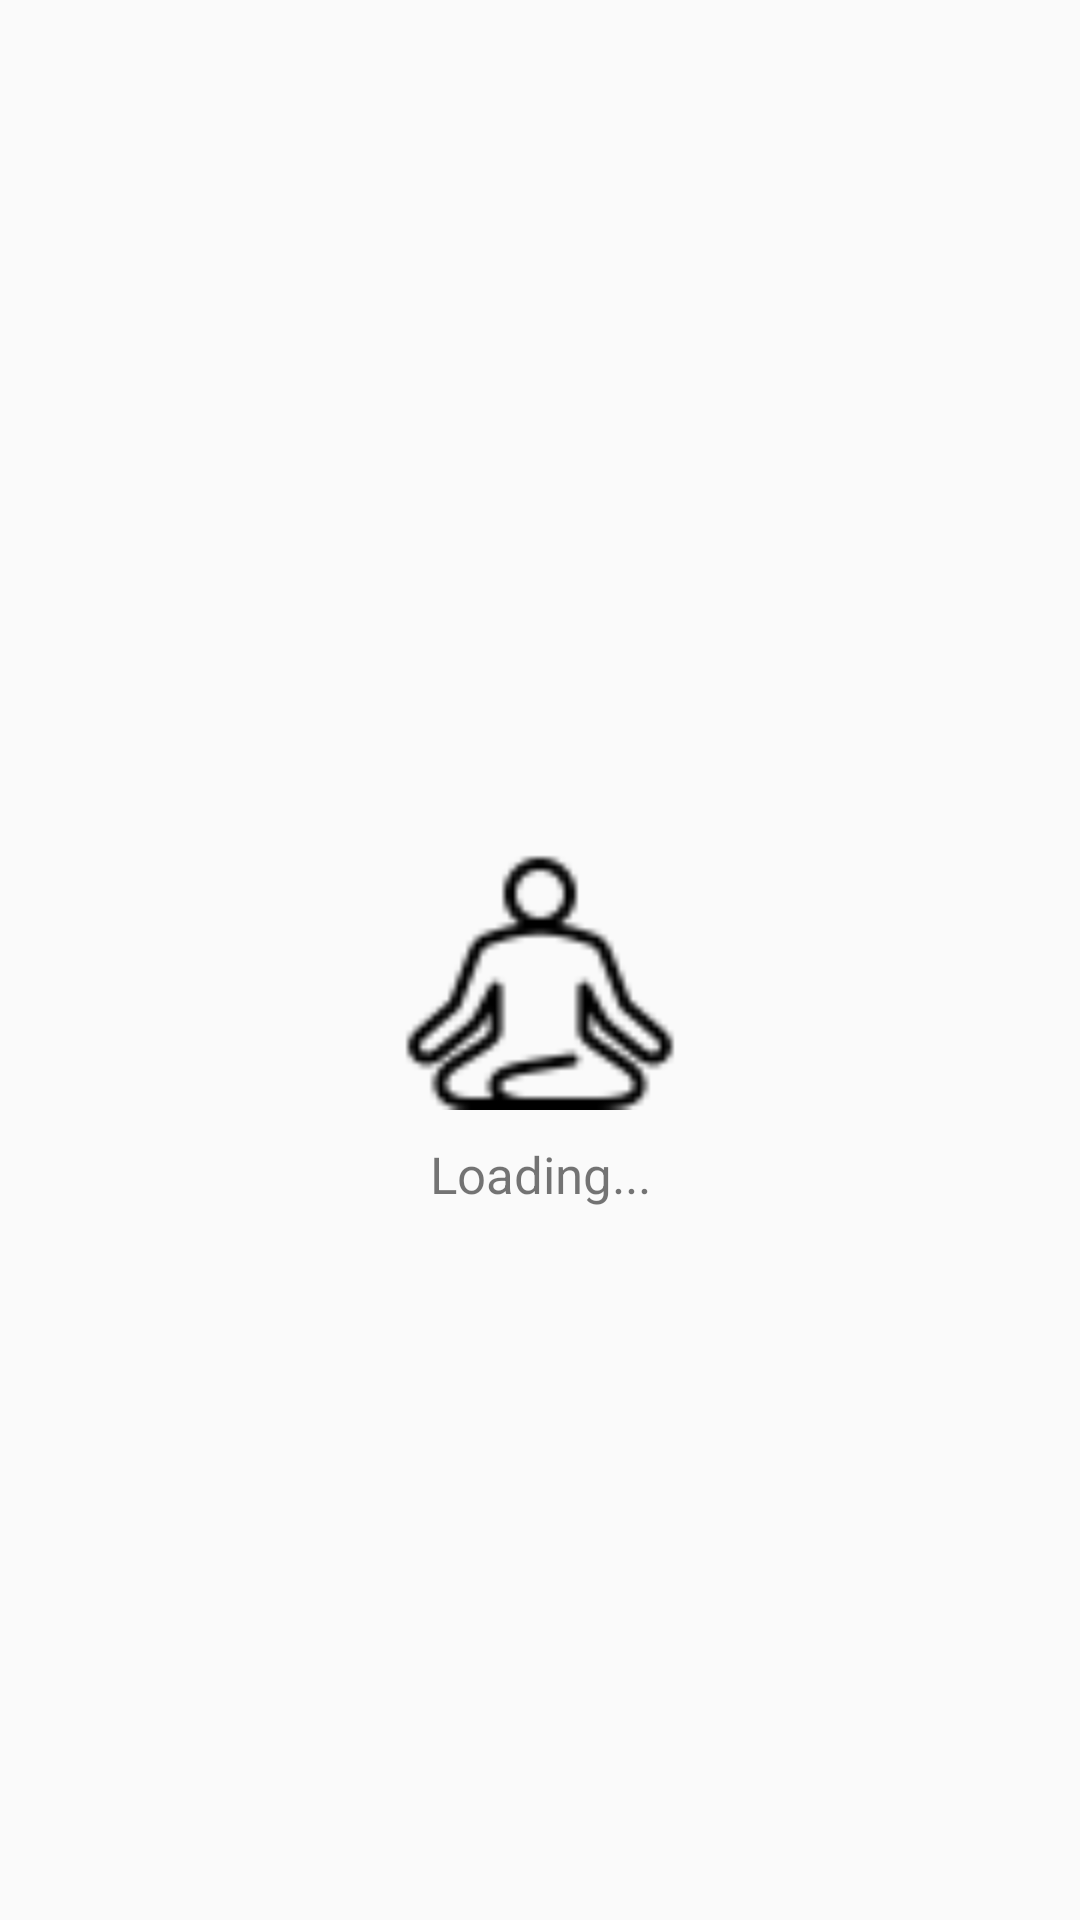

This screen was rendered from an Android layout file. Write that file and the resources it references.
<!-- AndroidManifest.xml: application theme AppTheme -->
<!-- res/layout/activity_splash.xml -->
<?xml version="1.0" encoding="utf-8"?>
<androidx.constraintlayout.widget.ConstraintLayout xmlns:android="http://schemas.android.com/apk/res/android"
    android:layout_width="match_parent"
    android:layout_height="match_parent"
    xmlns:app="http://schemas.android.com/apk/res-auto">

    <androidx.appcompat.widget.AppCompatImageView
        android:id="@+id/logomedi"
        android:layout_width="100dp"
        android:layout_height="100dp"
        app:layout_constraintLeft_toLeftOf="parent"
        app:layout_constraintRight_toRightOf="parent"
        app:layout_constraintTop_toTopOf="parent"
        app:layout_constraintBottom_toBottomOf="parent"
        android:background="@drawable/logo_meditation"/>

    <TextView
        android:layout_width="wrap_content"
        android:layout_height="wrap_content"
        android:textSize="17dp"
        android:text="Loading..."
        android:layout_marginTop="10dp"
        app:layout_constraintTop_toBottomOf="@id/logomedi"
        app:layout_constraintLeft_toLeftOf="@id/logomedi"
        app:layout_constraintRight_toRightOf="@id/logomedi"/>

</androidx.constraintlayout.widget.ConstraintLayout>
<!-- resources referenced by this layout -->
<resources>
  <!-- drawable logo_meditation: png bitmap (drawable, 1288 bytes) -->
  <style name="AppTheme" parent="Theme.AppCompat.Light.DarkActionBar">
          
          <item name="colorPrimary">@color/colorPrimary</item>
          <item name="colorPrimaryDark">@color/colorPrimaryDark</item>
          <item name="colorAccent">@color/colorAccent</item>
      </style>
  <color name="colorPrimary">#008577</color>
  <color name="colorPrimaryDark">#00574B</color>
  <color name="colorAccent">#D81B60</color>
</resources>
